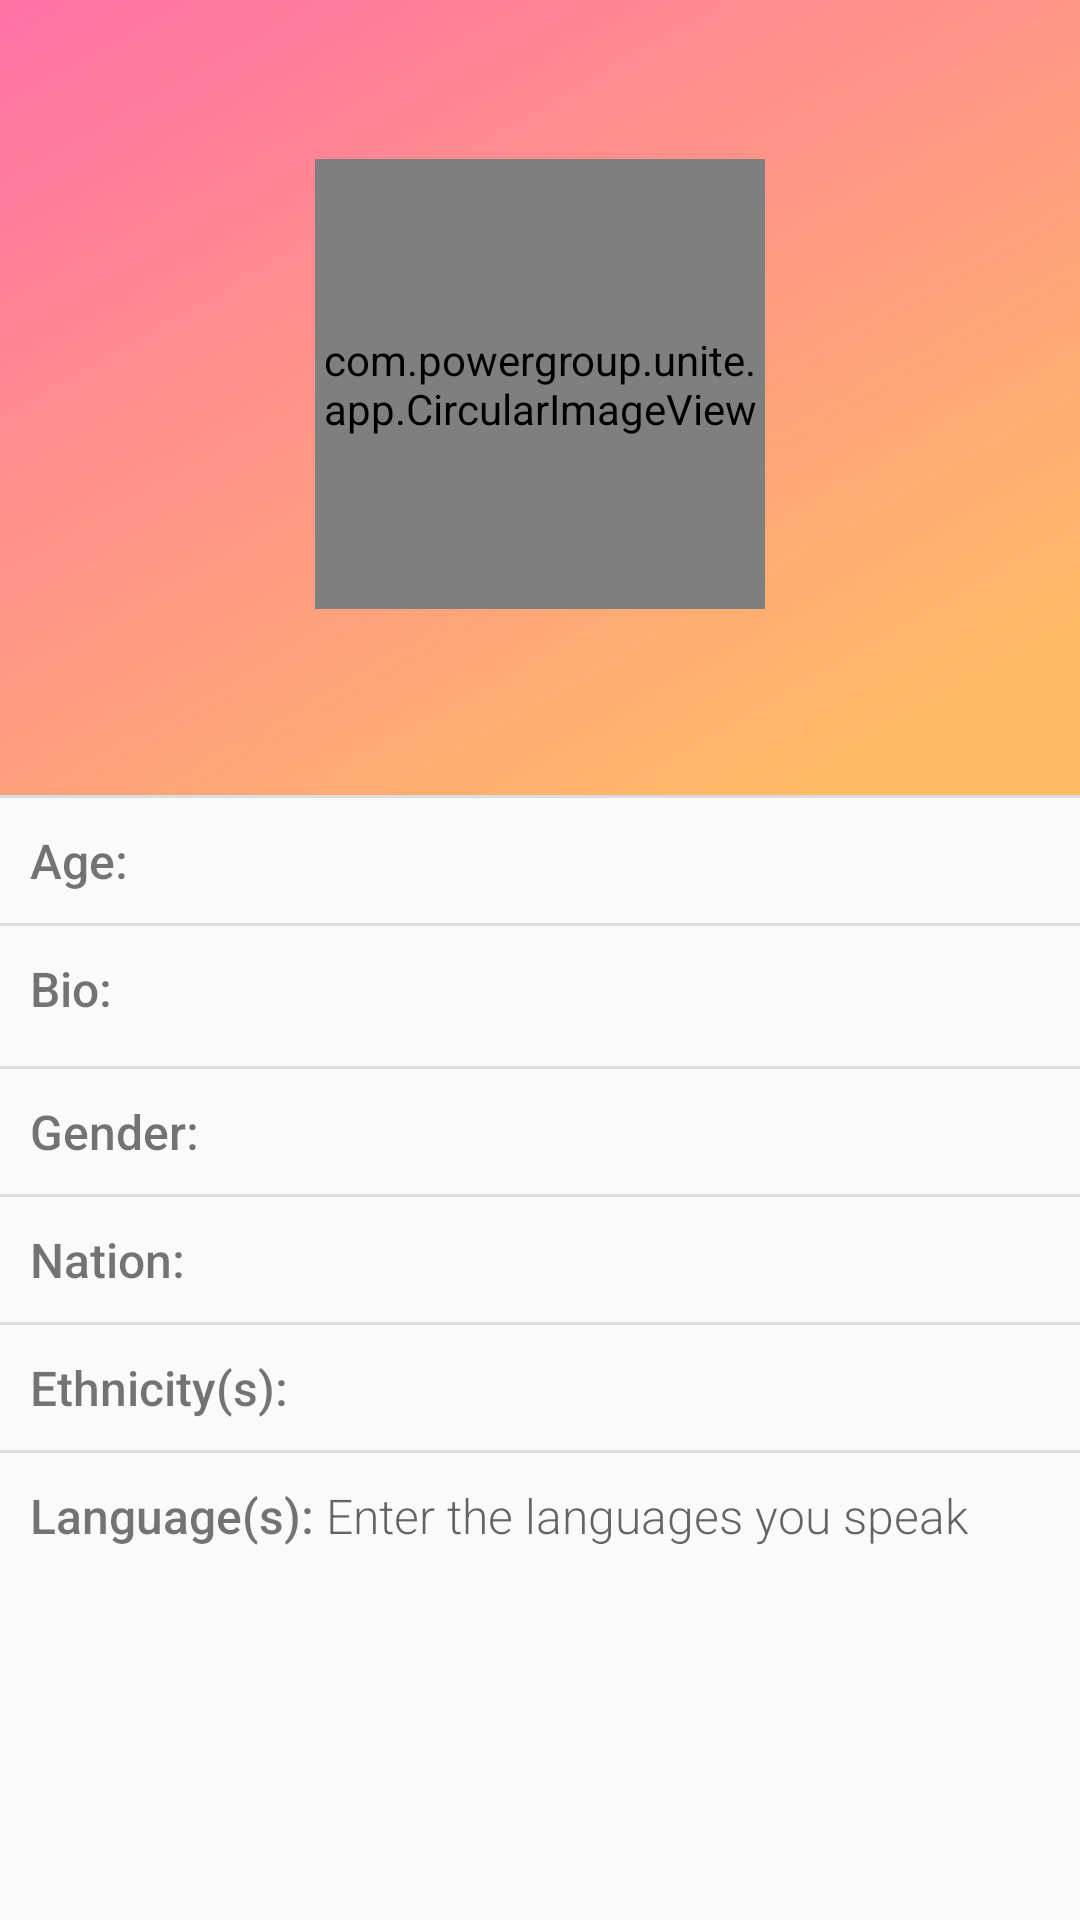

Layout XML and referenced resources for this Android screen:
<!-- AndroidManifest.xml: application theme AppTheme -->
<!-- res/layout/fragment_profile.xml -->
<?xml version="1.0" encoding="utf-8"?>
<LinearLayout xmlns:android="http://schemas.android.com/apk/res/android"
    xmlns:app="http://schemas.android.com/apk/res-auto"
    android:orientation="vertical"
    android:layout_width="match_parent"
    android:layout_height="match_parent">

    
    
    
    
    
    
    


    <RelativeLayout
        android:layout_width="match_parent"
        android:layout_height="265dp"
        android:background="@drawable/user_profile_gradient">

        <RelativeLayout
            android:layout_width="match_parent"
            android:layout_height="wrap_content">

            <com.powergroup.unite.app.CircularImageView
                android:id="@+id/profile_image"
                android:layout_width="150dp"
                android:layout_height="150dp"
                android:layout_marginBottom="50dp"
                android:layout_centerInParent="true"/>

            <TextView
                android:id="@+id/user_name"
                android:layout_width="wrap_content"
                android:layout_height="wrap_content"
                android:layout_below="@id/profile_image"
                android:layout_marginTop="10dp"
                android:layout_marginBottom="14dp"
                android:textCursorDrawable="@null"
                android:textColor="#FFFFFF"
                android:layout_centerHorizontal="true"
                android:background="@android:color/transparent"
                android:layout_gravity="center"
                android:textAlignment="center"
                android:fontFamily="sans-serif-bold"
                android:textSize="24sp" />

        </RelativeLayout>

    </RelativeLayout>


    <View style="@style/DividerNoTopMargin"/>

    <RelativeLayout
        android:layout_width="wrap_content"
        android:layout_height="wrap_content" >

        <TextView
            android:id="@+id/age_label"
            android:layout_width="wrap_content"
            android:layout_height="wrap_content"
            android:text="Age: "
            android:fontFamily="sans-serif-medium"
            android:textSize="16sp"
            android:layout_gravity="left"
            android:layout_marginLeft="10dp"
            />

        <TextView
            android:id="@+id/user_age"
            android:layout_width="match_parent"
            android:layout_height="wrap_content"
            android:layout_marginRight="10dp"
            android:layout_toRightOf="@id/age_label"
            android:background="@android:color/transparent"
            android:fontFamily="sans-serif-light"
            android:maxLength="3"
            android:textSize="16sp" />

    </RelativeLayout>

    <View style="@style/Divider"/>

    <RelativeLayout
        android:layout_width="match_parent"
        android:layout_height="wrap_content"
        android:layout_marginBottom="5dp" >

        <TextView
            android:id="@+id/bio_label"
            android:layout_width="wrap_content"
            android:layout_height="wrap_content"
            android:text="Bio: "
            android:layout_centerVertical="true"
            android:fontFamily="sans-serif-medium"
            android:textSize="16sp"
            android:layout_gravity="left|center_vertical"
            android:layout_marginLeft="10dp"
            />

        <TextView
            android:id="@+id/user_bio"
            android:layout_width="match_parent"
            android:layout_height="wrap_content"
            android:fontFamily="sans-serif-light"
            android:maxLength="200"
            android:background="@android:color/transparent"
            android:textSize="16sp"
            android:layout_gravity="left|center_vertical"
            android:layout_toRightOf="@id/bio_label"
            android:layout_marginRight="10dp"
            />

    </RelativeLayout>

    <View style="@style/Divider"/>

    <RelativeLayout
        android:layout_width="match_parent"
        android:layout_height="wrap_content">

        <TextView
            android:id="@+id/gender_label"
            android:layout_width="wrap_content"
            android:layout_height="wrap_content"
            android:text="Gender: "
            android:fontFamily="sans-serif-medium"
            android:textSize="16sp"
            android:layout_gravity="left"
            android:layout_centerVertical="true"
            android:layout_marginLeft="10dp"
            />

        <TextView
            android:id="@+id/gender"
            android:layout_width="match_parent"
            android:layout_height="wrap_content"
            android:fontFamily="sans-serif-light"
            android:textSize="16dp"
            android:layout_toRightOf="@id/gender_label"
            android:layout_marginRight="10dp"/>

    </RelativeLayout>

    <View style="@style/Divider"/>

    <RelativeLayout
        android:layout_width="match_parent"
        android:layout_height="wrap_content" >

        <TextView
            android:id="@+id/country_label"
            android:layout_width="wrap_content"
            android:layout_height="wrap_content"
            android:text="Nation: "
            android:fontFamily="sans-serif-medium"
            android:textSize="16sp"
            android:layout_gravity="left"
            android:layout_marginLeft="10dp"/>

        <TextView
            android:id="@+id/countries_list"
            android:layout_toRightOf="@id/country_label"
            android:layout_width="match_parent"
            android:layout_height="wrap_content"
            android:textSize="16sp"
            android:fontFamily="sans-serif-light"
            android:background="@android:color/transparent"
            android:layout_marginRight="10dp"
            />

    </RelativeLayout>

    <View style="@style/Divider"/>

    <RelativeLayout
        android:layout_width="match_parent"
        android:layout_height="wrap_content" >

        <TextView
            android:id="@+id/ethnicities_label"
            android:layout_width="wrap_content"
            android:layout_height="wrap_content"
            android:text="Ethnicity(s): "
            android:fontFamily="sans-serif-medium"
            android:textSize="16sp"
            android:layout_gravity="left"
            android:layout_marginLeft="10dp"/>


        <TextView
            android:id="@+id/ethnicities_list"
            android:layout_width="wrap_content"
            android:layout_height="wrap_content"
            android:fontFamily="sans-serif-light"
            android:background="@android:color/transparent"
            android:textSize="16sp"
            android:layout_toRightOf="@id/ethnicities_label"
            android:layout_marginRight="10dp"/>

    </RelativeLayout>

    <View style="@style/Divider"/>

    <RelativeLayout
        android:layout_width="match_parent"
        android:layout_height="wrap_content" >

        <TextView
            android:id="@+id/languages_label"
            android:layout_width="wrap_content"
            android:layout_height="wrap_content"
            android:text="Language(s): "
            android:fontFamily="sans-serif-medium"
            android:textSize="16sp"
            android:layout_gravity="left"
            android:layout_marginLeft="10dp"/>


        <TextView
            android:id="@+id/languages_list"
            android:layout_width="wrap_content"
            android:layout_height="wrap_content"
            android:inputType="textCapWords|textMultiLine"
            android:hint="Enter the languages you speak"
            android:fontFamily="sans-serif-light"
            android:background="@android:color/transparent"
            android:textSize="16sp"
            android:imeOptions="actionDone"
            android:layout_toRightOf="@id/languages_label"
            android:layout_marginRight="10dp"/>

    </RelativeLayout>


</LinearLayout>
<!-- resources referenced by this layout -->
<resources>
  <!-- drawable user_profile_gradient: png bitmap (drawable-xxhdpi, 74673 bytes) -->
  <style name="Divider">
          <item name="android:layout_width">match_parent</item>
          <item name="android:layout_height">1dp</item>
          <item name="android:background">?android:attr/listDivider</item>
          <item name="android:layout_marginTop">10dp</item>
          <item name="android:layout_marginBottom">10dp</item>
      </style>
  <style name="DividerNoTopMargin">
          <item name="android:layout_width">match_parent</item>
          <item name="android:layout_height">1dp</item>
          <item name="android:background">?android:attr/listDivider</item>
          <item name="android:layout_marginBottom">10dp</item>
      </style>
  <style name="AppTheme" parent="Theme.AppCompat.Light.NoActionBar">
          
          <item name="colorPrimary">@color/colorPrimary</item>
          <item name="colorPrimaryDark">@color/colorPrimaryDark</item>
          <item name="colorAccent">@color/colorAccent</item>
      </style>
  <color name="colorPrimary">#000</color>
  <color name="colorPrimaryDark">#000000</color>
  <color name="colorAccent">#69452f</color>
</resources>
